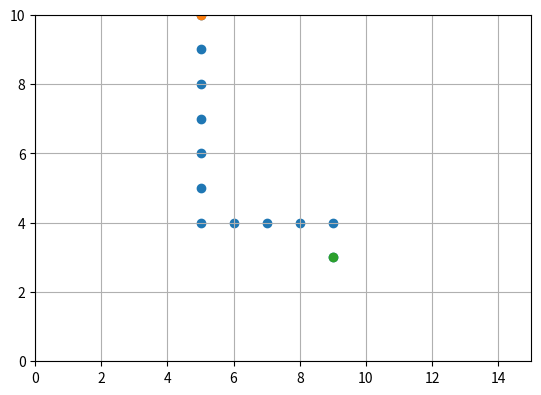

Write Python code to recreate this figure.
import numpy as np
import matplotlib.pyplot as plt
from collections import deque
from heapq import heappush,heappop,heappushpop
from itertools import count
#%%


class node():
    def __init__(self,f = None,parent = None, position = None,count = None, remaining_dist = None ,L = None):
        self.parent = parent
        self.position = position
        self.f = f
        self.count = count
        self.remaining_dist = remaining_dist
        self.L = L

# add several L_remainder fo comparison instead of just a single huristic
    def __lt__(self,other_node):
        return (self.f,self.count) < (other_node.f,other_node.count)

    def __gt__(self,other_node):
        return (self.f,self.count) > (other_node.f,other_node.count)

    def __eq__(self,other_node):
        return self.position == other_node.position

def trace_path(current_node,start_node):
    parent_set = deque()
    parent_set.append(current_node.position)
    while current_node != start_node:
        current_node = current_node.parent
        parent_set.append(current_node.position) 
    return parent_set

def step(current_node, local_closed_set, local_open_set,start_node,end_node,cnt):

    # print(current_node.position)
    neighbors = current_node.position+stensile
    bounds = ((neighbors[:,0] >= 10) | (neighbors[:,0] <= 0)) |((neighbors[:,1] >= 10) | (neighbors[:,1] <= 0))
    if np.any(bounds):
        neighbors = np.delete(neighbors,bounds,axis = 0)
    L_init = len(neighbors)

    # if in closed set or already in open set remove from list 

    for i, neighbor in enumerate(neighbors):
        # [node(position =neighbor) == existing_node for existing_node in local_closed_set]
        # neighbor = node(position =neighbor)
        if tuple(neighbor) in local_closed_set:
            neighbors = np.delete(neighbors,i-(L_init-len(neighbors)),axis = 0)

    f = np.sum(abs(neighbors-start_node.position),axis = 1)

    # f = np.sum(abs(neighbors-start_node.position),axis = 1)+np.sum(abs(neighbors-end_node.position),axis = 1)
    # f = current_node.L+1+np.linalg.norm(neighbors-end_node.position,axis = -1)
    # print(f'{current_node.position} -- {neighbors}  -- {f}')
    if current_node != start_node:
        current_direction = np.diff((current_node.parent.position,current_node.position),axis = 0)
        bend_penelty_ind = np.sum((neighbors-current_node.position) ==  current_direction,axis = 1) != 2
        f[bend_penelty_ind] = f[bend_penelty_ind]+1

    for i,pos in enumerate(neighbors):
        temp_node = node(position=tuple(pos),parent=current_node,f = f[i],remaining_dist = 0, count = next(cnt),L = current_node.L+1)

        ind = np.squeeze(np.where([temp_node == existing_node for existing_node in local_open_set]))
        if ind.size !=  0:
            if temp_node.f < local_open_set[ind].f:
                local_open_set[ind].f = temp_node.f
                local_open_set[ind].parent = temp_node.parent
        else:
            heappush(local_open_set,temp_node)

    # if current_node.position not in local_closed_set:
    local_closed_set.append(current_node.position)



# def dikstra(start_node):
    
#     local_closed_set = deque()
#     open_set = []
#     cnt = count()
#     heappush(open_set,start_node)
   
#     while len(open_set) > 0:
       
#         current_node = heappop(open_set)
#         print(current_node.position)
#         if current_node in global_closed_set:
#             print('Path found!')
#             print(current_node.L)
#             parent_set = trace_path(current_node.parent,start_node)
#             break

#         else:
#             neighbors = current_node.position+stensile
#             bounds = ((neighbors[:,0] >= 10) | (neighbors[:,0] <= 0)) |((neighbors[:,1] >= 10) | (neighbors[:,1] <= 0))
#             if np.any(bounds):
#                 neighbors = np.delete(neighbors,bounds,axis = 0)
#             L_init = len(neighbors)

#             # if in closed set or already in open set remove from list 
#             for i, neighbor in enumerate(neighbors):
#                 if tuple(neighbor) in local_closed_set:
#                     neighbors = np.delete(neighbors,i-(L_init-len(neighbors)),axis = 0)

#             # f = np.sum(abs(neighbors-start_node.position),axis = 1)

#             for i,pos in enumerate(neighbors):
#                 temp_node = node(position=tuple(pos),parent=current_node,f = current_node.L+1,remaining_dist = 0, count = next(cnt),L = current_node.L+1)

#             ind = np.squeeze(np.where([temp_node == existing_node for existing_node in open_set]))
#             if ind.size !=  0:
#                 if temp_node.f < open_set[ind].f:
#                     open_set[ind].f = temp_node.f
#                     open_set[ind].parent = temp_node.parent
#             else:
#                 heappush(open_set,temp_node)

#             # if current_node.position not in local_closed_set:
#             local_closed_set.append(current_node.position)
#             print(len(local_closed_set))
#             global_closed_set.append(current_node.position)
             
#     return parent_set

def bidirect_search(start_node, end_node):
    
    local_closed_set_1, local_closed_set_2 = deque(),deque()
    local_open_set_1,local_open_set_2 = [],[]
    cnt_1,cnt_2= count(), count()

    heappush(local_open_set_1,start_node)
    heappush(local_open_set_2,end_node)

    while len(local_open_set_1) > 0: 
        current_node_1 = heappop(local_open_set_1)
        current_node_2 = heappop(local_open_set_2)
        print(f'{current_node_1.position}: {current_node_1.f}, {current_node_2.position}: {current_node_2.f}')

        step(current_node_1, local_closed_set_1, local_open_set_1,start_node,end_node,cnt_1)
        step(current_node_2, local_closed_set_2, local_open_set_2,end_node,start_node,cnt_2)

        if current_node_1 in global_closed_set:
            print('Path found!')
            parent_set_1 = trace_path(current_node_1,start_node)
            
            global_closed_set.reverse()
            for i,existing_node in enumerate(global_closed_set):
                if current_node_1==existing_node:
                    ind = i
                    break
            parent_set_2 = trace_path(global_closed_set[i],end_node)
            parent_set = np.concatenate((np.flip(np.array(parent_set_1)[1:],axis =  0),np.array(parent_set_2)))
            break
        
        global_closed_set.append(current_node_1)
        global_closed_set.append(current_node_2)

    return parent_set


# X,Y = np.meshgrid(np.arange(10),np.arange(10))

global_closed_set = deque()

# start_node = node(position = (10,1),f = 0,count = 0)
start_node = node(position = (10,5),f = 0,count = 0,L = 0)
# end_node = node(position = (7,3))
end_node = node(position = (3,9),f = 0,count = 0,L = 0)
L_min = np.sum(abs(np.diff((start_node.position,end_node.position),axis = 0)))
L = L_min+2
stensile = np.array([(1,0),(0,-1),(-1,0),(0,1)])

parent_set = bidirect_search(start_node, end_node)
# grid = np.ones((10,10))*np.inf
# grid[start_node] = 0

fig,ax = plt.subplots(1,1, figsize = (6.4,4.5))
ax.scatter(parent_set[:,1],parent_set[:,0])
ax.scatter(start_node.position[1],start_node.position[0])
ax.scatter(end_node.position[1],end_node.position[0])
ax.set_xlim(0,15)
ax.set_ylim(0,10)
plt.grid()
